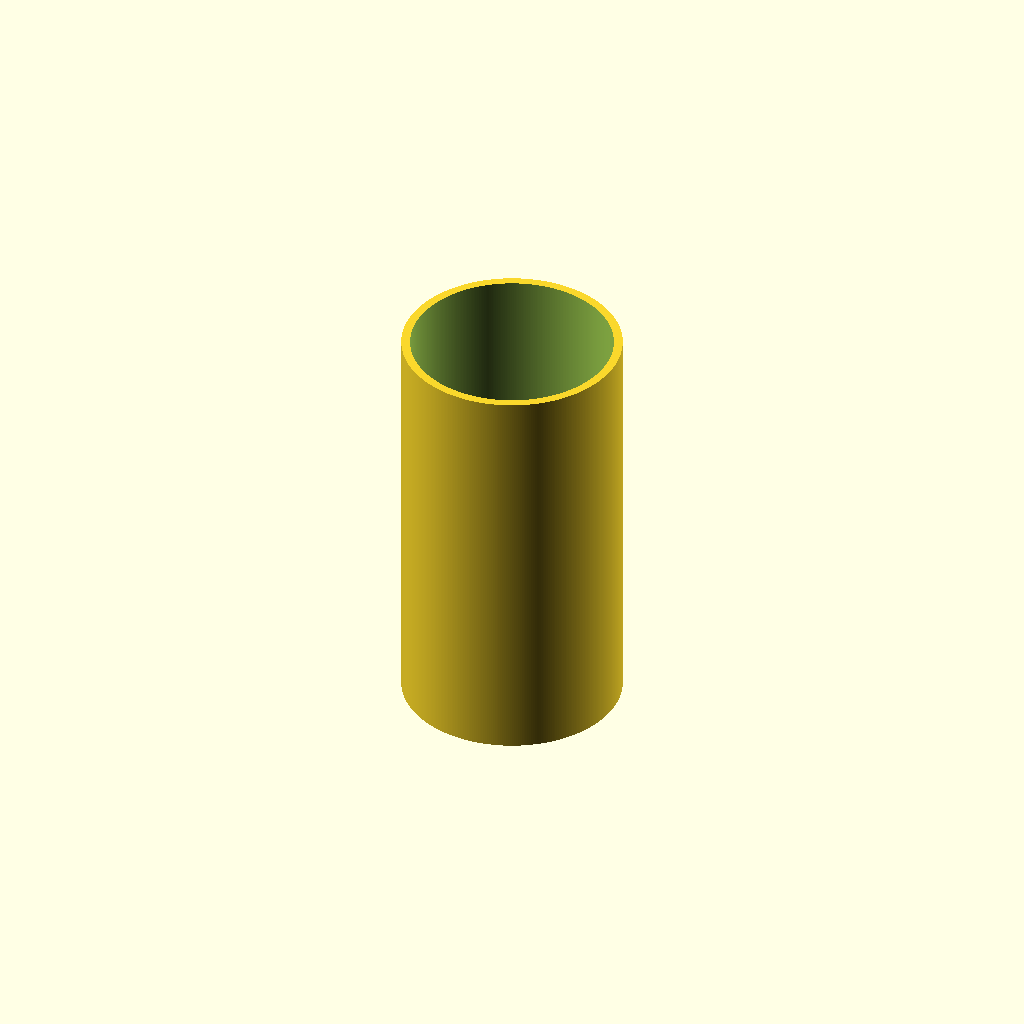
Cell 1: the model at its default parameters.
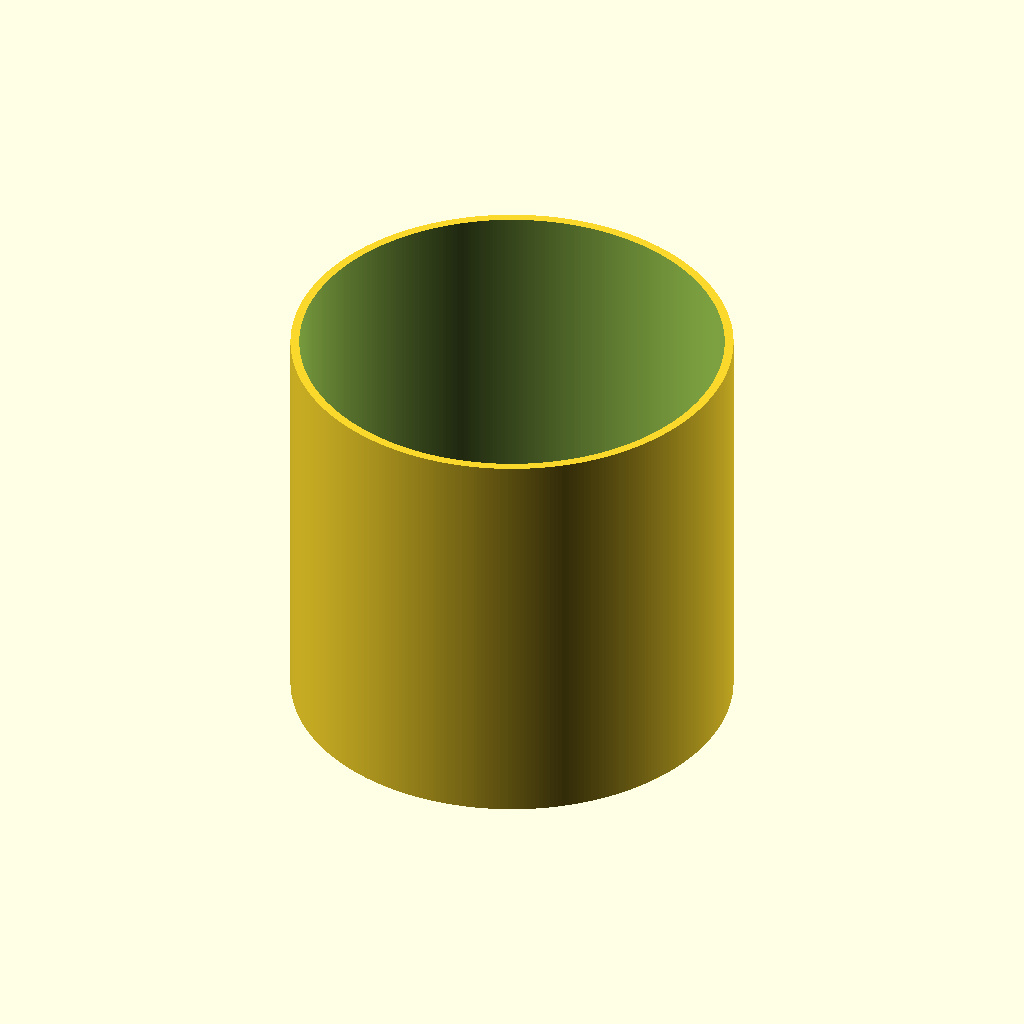
Cell 2: the same model with d2 = 80.
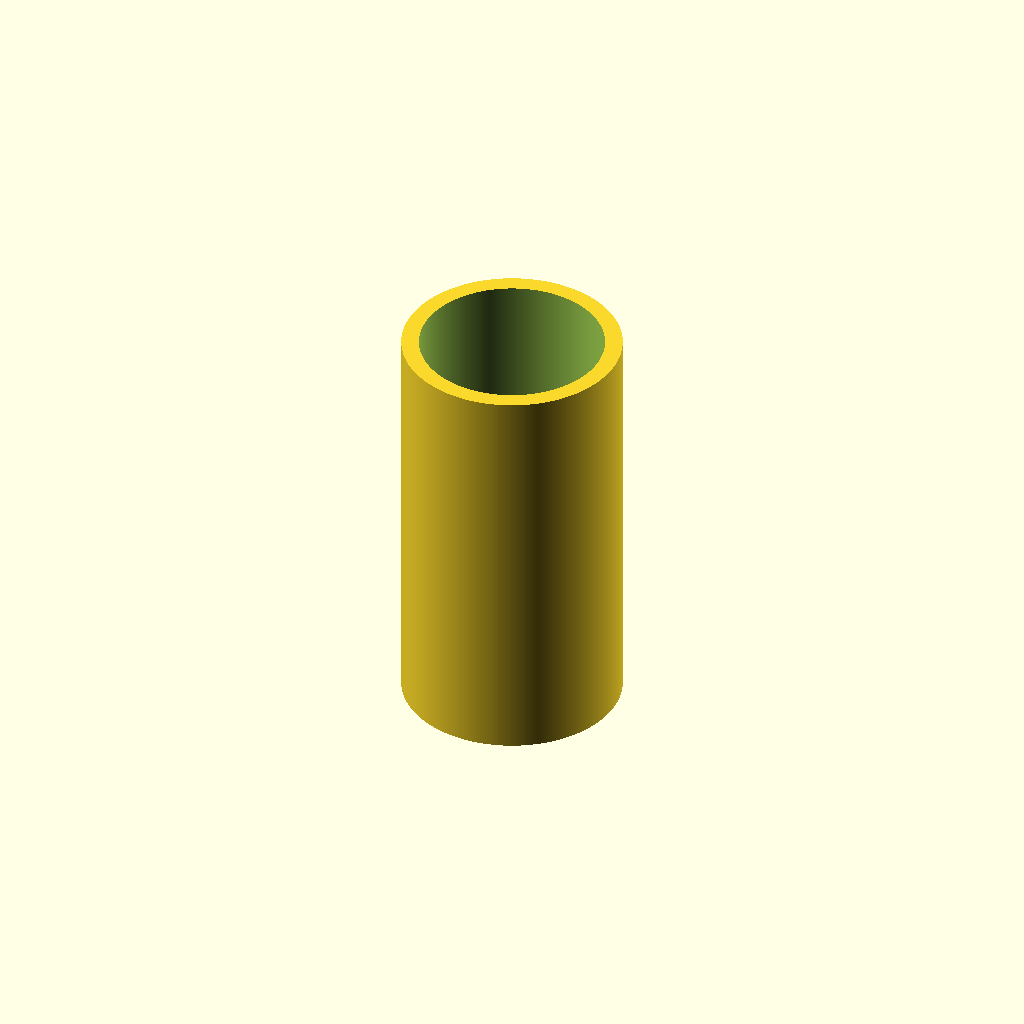
Cell 3: w = 3.2 (everything else at default).
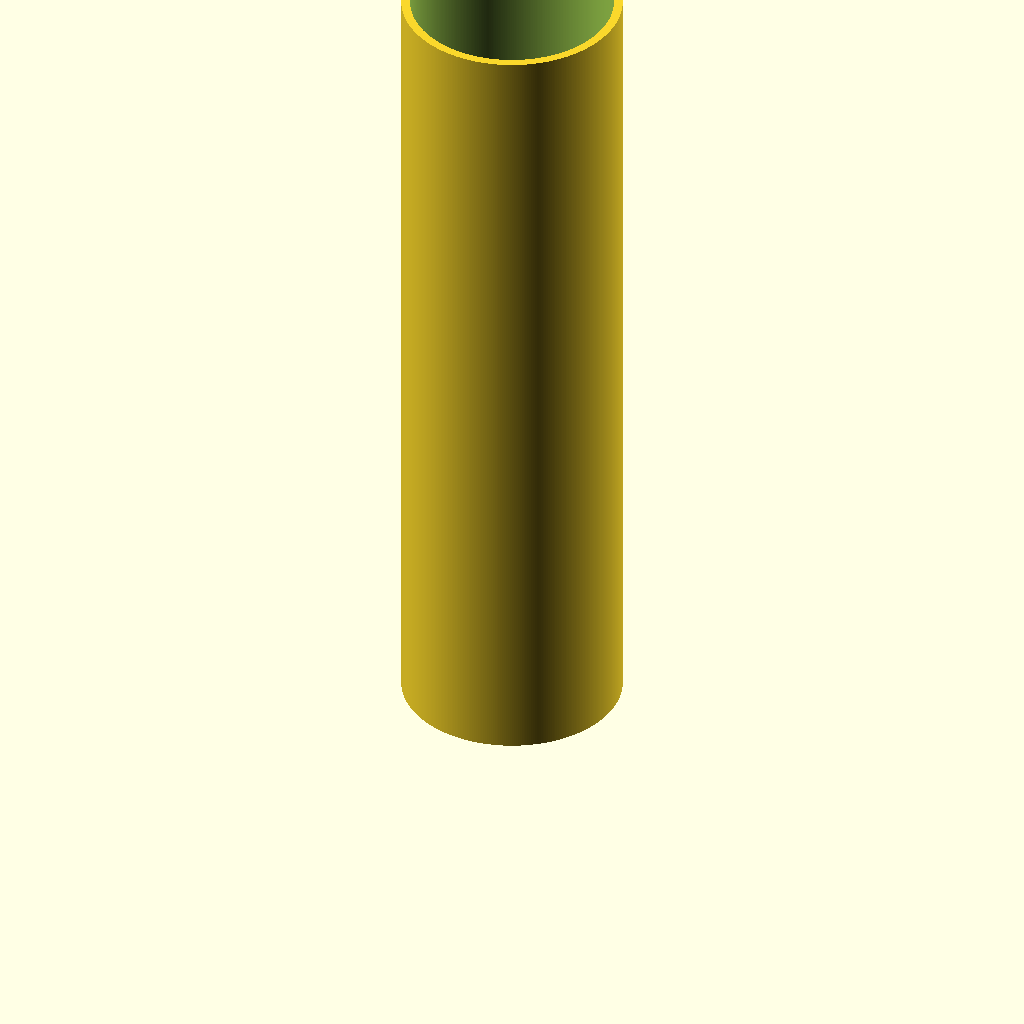
Cell 4: h = 150 (everything else at default).
One fixed orthographic camera (rotation 55°, 0°, 25°; colour scheme Cornfield) for every cell.
Source of the model, 3d/spool_center.scad:
$fn=360;

d2=40;
w=1.6;

d1=d2-2*w;
h=75;



difference() {
  cylinder(d=d2, h=h);
  translate([0, 0, -1]) cylinder(d=d1, h=h+2);
}
Customizer parameters (derived from the source; name, type, default, range or options):
d2: number, default 40
w: number, default 1.6
h: number, default 75
